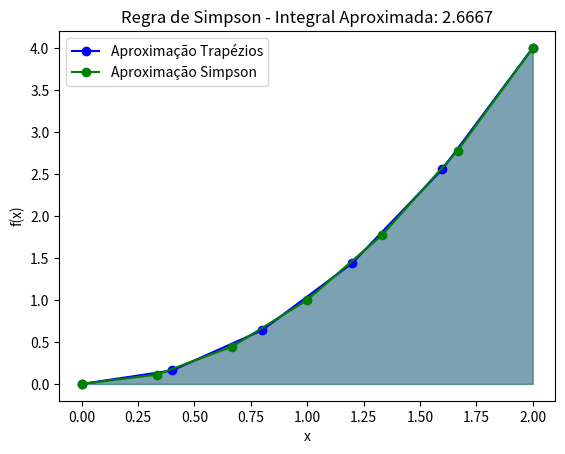

Source code (Python):
import matplotlib.pyplot as plt
import numpy as np


def regra_trapezio(f, a, b, n):
    h = (b - a) / n
    soma = 0.5 * (f(a) + f(b))

    for i in range(1, n):
        soma += f(a + i * h)

    return h * soma


# Teste com gráfico
def f(x): return x**2


a, b, n = 0, 2, 5
x_vals = np.linspace(a, b, n+1)
y_vals = f(x_vals)

integral_aproximada = regra_trapezio(f, a, b, n)

plt.plot(x_vals, y_vals, 'bo-', label="Aproximação Trapézios")
plt.fill_between(x_vals, y_vals, alpha=0.3, color="blue")
plt.xlabel("x")
plt.ylabel("f(x)")
plt.legend()
plt.grid()
plt.title(
    f"Regra do Trapézio - Integral Aproximada: {integral_aproximada:.4f}")
plt.show()


print(f"Integral aproximada (Trapézio) de x^2: {regra_trapezio(f, 0, 2, 10)}")


def regra_simpson(f, a, b, n):
    if n % 2 == 1:
        n += 1  # Garantir que n seja par
    h = (b - a) / n
    soma = f(a) + f(b)

    for i in range(1, n, 2):
        soma += 4 * f(a + i * h)

    for i in range(2, n-1, 2):
        soma += 2 * f(a + i * h)

    return (h / 3) * soma


# Teste com gráfico
def f(x): return x**2


a, b, n = 0, 2, 6
x_vals = np.linspace(a, b, n+1)
y_vals = f(x_vals)

integral_aproximada = regra_simpson(f, a, b, n)

plt.plot(x_vals, y_vals, 'go-', label="Aproximação Simpson")
plt.fill_between(x_vals, y_vals, alpha=0.3, color="green")
plt.xlabel("x")
plt.ylabel("f(x)")
plt.legend()
plt.grid()
plt.title(f"Regra de Simpson - Integral Aproximada: {integral_aproximada:.4f}")
plt.show()

# Teste
print(f"Integral aproximada (Simpson) de x^2: {regra_simpson(f, 0, 2, 10)}")
